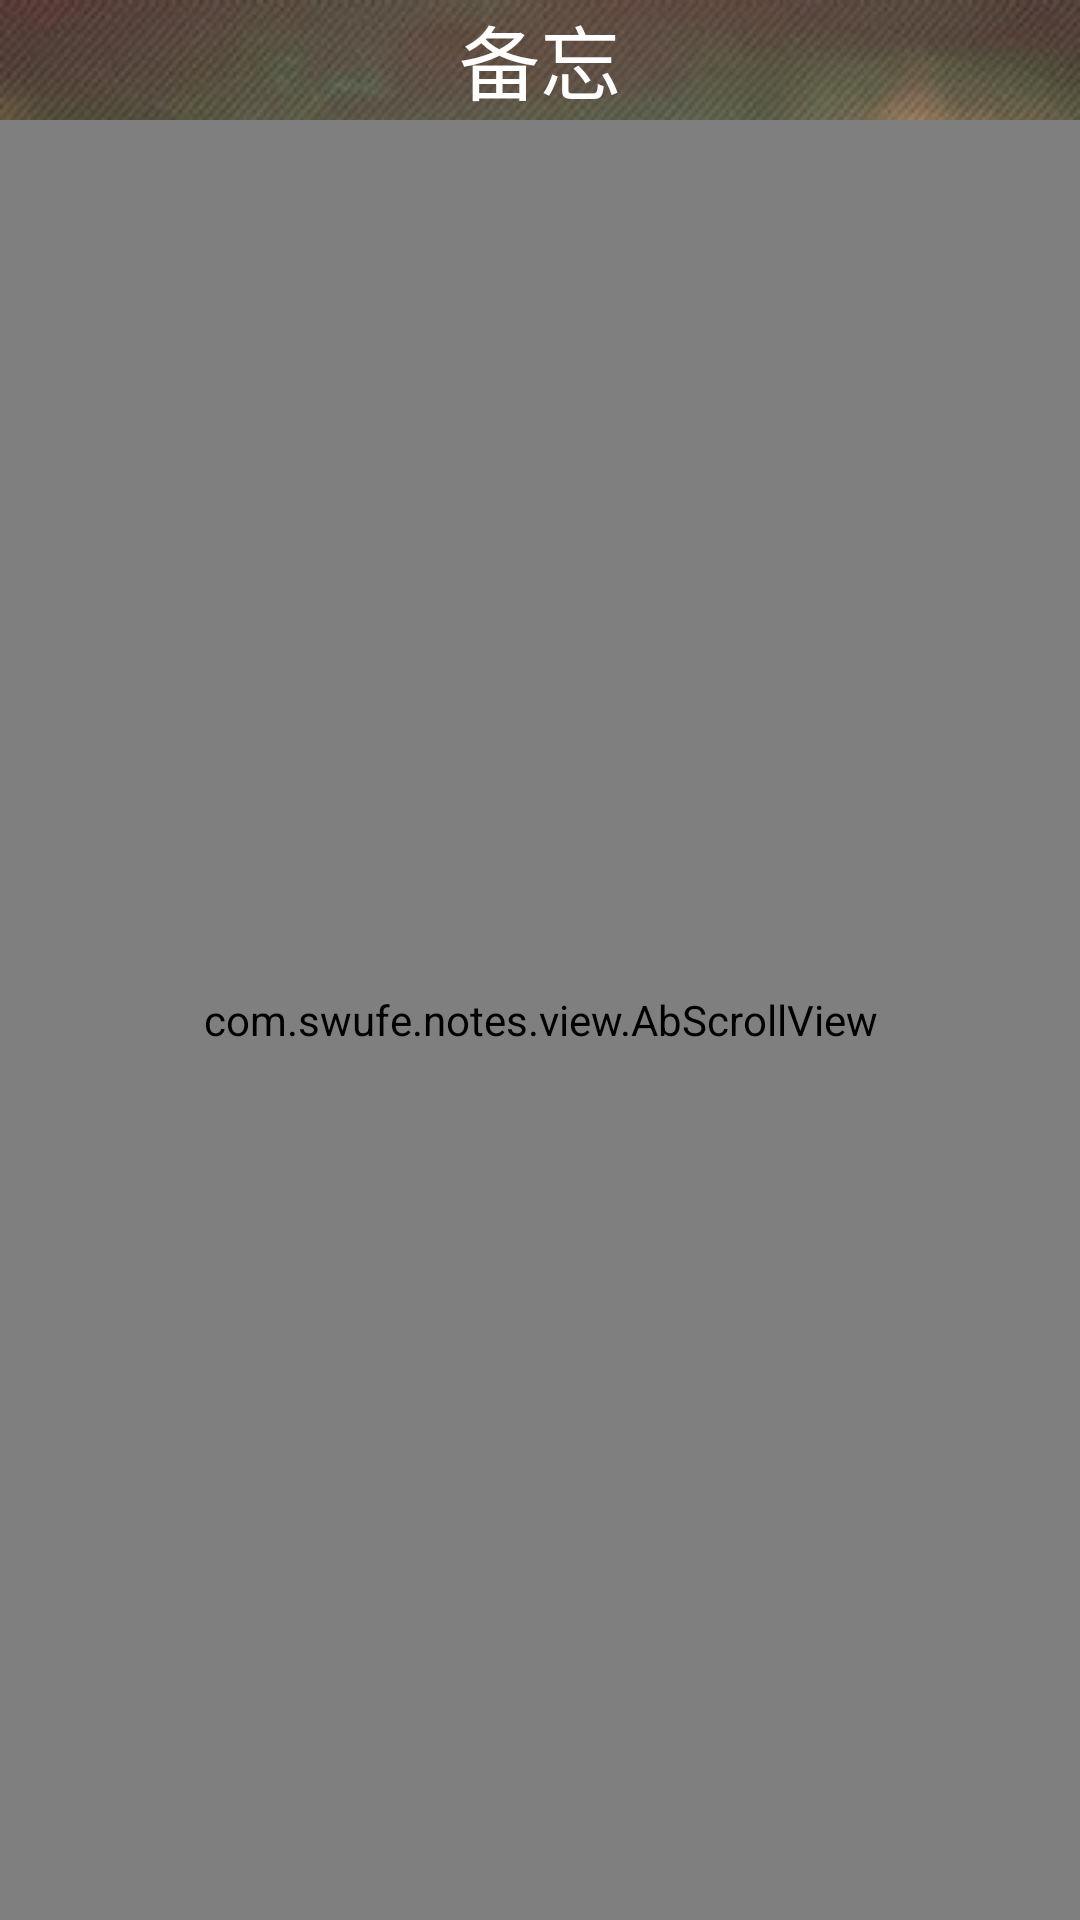

Layout XML and referenced resources for this Android screen:
<!-- AndroidManifest.xml: application theme NoteTheme -->
<!-- res/layout/activity_main.xml -->
<RelativeLayout xmlns:android="http://schemas.android.com/apk/res/android"
    android:layout_width="match_parent"
    android:layout_height="match_parent"
    android:background="@drawable/bg21"
    android:orientation="vertical"
    android:fitsSystemWindows="true">
    
    <com.swufe.notes.view.AbScrollView
        android:id="@+id/absclv"
        android:layout_width="match_parent"
        android:layout_height="match_parent"
        android:layout_below="@id/rl_title"
        android:layout_marginTop="5dp"
        android:focusable="true"
        android:focusableInTouchMode="true">

        <LinearLayout
            android:layout_width="match_parent"
            android:layout_height="match_parent">

            <com.swufe.notes.view.MyGridView
                android:id="@+id/lv_notes"
                android:layout_width="match_parent"
                android:layout_height="11dp"
                android:horizontalSpacing="10dp"
                android:numColumns="2"
                android:verticalSpacing="10dp" />
        </LinearLayout>
    </com.swufe.notes.view.AbScrollView>

    <RelativeLayout
        android:id="@+id/rl_title"
        android:layout_width="match_parent"
        android:layout_height="35dp"
        android:layout_alignParentTop="true"
        android:background="@drawable/navigationbar_bg">


        <TextView
            android:id="@+id/textView"
            android:layout_width="109dp"
            android:layout_height="38dp"
            android:layout_alignParentStart="true"
            android:layout_alignParentTop="true"
            android:layout_alignParentEnd="true"
            android:layout_alignParentBottom="true"
            android:layout_marginStart="150dp"
            android:layout_marginTop="0dp"
            android:layout_marginEnd="150dp"
            android:layout_marginBottom="1dp"
            android:gravity="center"
            android:text="@string/str3"
            android:textColor="@android:color/white"
            android:textSize="27dp" />
    </RelativeLayout>

    <RelativeLayout
        android:id="@+id/rl"
        android:layout_width="match_parent"
        android:layout_height="wrap_content"
        android:layout_alignParentBottom="true"
        android:background="@drawable/navigationbar_bg">

        <Button
            android:id="@+id/bt_add"
            android:layout_width="40dp"
            android:layout_height="40dp"
            android:layout_centerHorizontal="true"
            android:layout_centerVertical="true"
            android:layout_margin="5dp"
            android:background="@drawable/add1"/>
    </RelativeLayout>

</RelativeLayout>
<!-- resources referenced by this layout -->
<resources>
  <!-- drawable bg21: jpg bitmap (drawable-hdpi, 44190 bytes) -->
  <string name="str3">备忘录</string>
  <style name="NoteTheme" parent="@android:style/Theme.Holo.Light.NoActionBar">
          <item name="android:actionBarStyle">@style/NoteActionBarStyle</item>
      </style>
  <style name="NoteActionBarStyle" parent="@android:style/Theme.NoTitleBar.Fullscreen">
      </style>
</resources>
